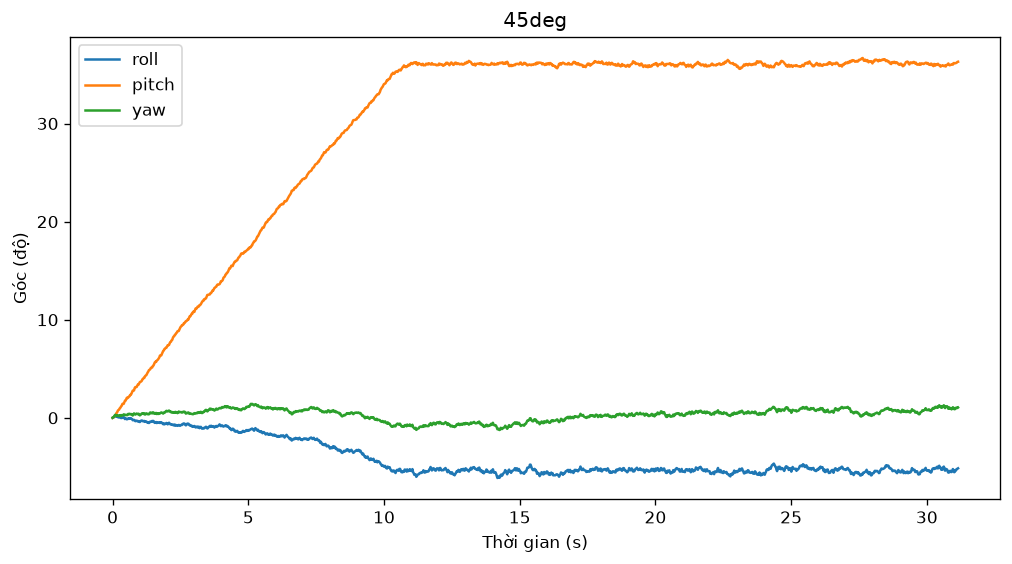

The file beside this chart, header and first rows:
t, dt, gx_raw, gy_raw, gz_raw, ax_raw, ay_raw, az_raw, gx_deg, gy_deg, gz_deg, ax, ay, az, qw, qx, qy, qz, roll, pitch, yaw
0.0008, 0.0008, 107, -39, 185, -5464, -2064, 11280, 1.857, -1.143, 3.304, -9.814, -1.422, 13.75, 1, 0.000009, 0.000018, 0.000023, 0.0011, 0.0021, 0.0027
0.0250, 0.0242, 90, -154, 148, -5616, -1904, 11064, 1.598, -2.899, 2.74, -10, -1.226, 13.49, 1, 0.000249, 0.000198, 0.000601, 0.0286, 0.0227, 0.0689
0.0490, 0.0240, 133, -3, 29, -5824, -2048, 11192, 2.254, -0.5939, 0.9228, -10.25, -1.399, 13.64, 1, 0.000613, 0.000859, 0.000794, 0.0704, 0.0984, 0.0910
0.0729, 0.0239, 200, -85, 338, -5368, -1944, 11176, 3.277, -1.846, 5.64, -9.702, -1.277, 13.63, 1, 0.001193, 0.001255, 0.001969, 0.1370, 0.1436, 0.2258
0.0968, 0.0239, 224, 17, 197, -5424, -1888, 11064, 3.644, -0.2885, 3.488, -9.771, -1.208, 13.49, 1, 0.001854, 0.001979, 0.002695, 0.2130, 0.2262, 0.3093
0.1207, 0.0239, -93, 12, -113, -5632, -1824, 11216, -1.196, -0.3649, -1.245, -10.02, -1.133, 13.67, 1, 0.001508, 0.002687, 0.002434, 0.1736, 0.3074, 0.2794
0.1446, 0.0239, -170, 319, -156, -5504, -1904, 11184, -2.372, 4.322, -1.902, -9.864, -1.229, 13.63, 1, 0.000907, 0.004369, 0.002039, 0.1050, 0.5004, 0.2341
0.1685, 0.0239, 43, -47, 47, -5576, -1992, 10888, 0.8803, -1.266, 1.198, -9.958, -1.327, 13.28, 1, 0.000984, 0.004886, 0.002286, 0.1140, 0.5596, 0.2625
0.1924, 0.0239, -102, 246, -259, -5536, -1816, 11264, -1.333, 3.208, -3.474, -9.9, -1.125, 13.73, 1, 0.000607, 0.006336, 0.001563, 0.0707, 0.7259, 0.1796
0.2163, 0.0239, -51, -12, 62, -5552, -1872, 10872, -0.5548, -0.7313, 1.427, -9.93, -1.183, 13.27, 1, 0.000396, 0.006965, 0.001860, 0.0468, 0.7981, 0.2135
0.2401, 0.0239, 140, -111, 53, -5480, -1856, 11080, 2.361, -2.243, 1.289, -9.838, -1.169, 13.51, 1, 0.000793, 0.007281, 0.002124, 0.0927, 0.8341, 0.2441
0.2640, 0.0239, -94, 177, -204, -5600, -1736, 11176, -1.211, 2.154, -2.634, -9.979, -1.028, 13.62, 1, 0.000450, 0.008512, 0.001577, 0.0532, 0.9753, 0.1811
0.2880, 0.0240, -32, -50, 229, -5360, -2128, 11152, -0.2648, -1.311, 3.976, -9.693, -1.496, 13.6, 1, 0.000277, 0.009018, 0.002407, 0.0342, 1.033, 0.2761
0.3121, 0.0241, -135, 144, -195, -5448, -2008, 11040, -1.837, 1.65, -2.497, -9.801, -1.35, 13.46, 0.9999, -0.000228, 0.01015, 0.001884, -0.0240, 1.163, 0.2157
0.3360, 0.0240, 54, -22, 144, -5576, -1888, 11168, 1.048, -0.8840, 2.679, -9.95, -1.209, 13.62, 0.9999, -0.000102, 0.01075, 0.002441, -0.0087, 1.232, 0.2797
0.3599, 0.0239, 59, 280, -159, -5640, -1904, 11144, 1.125, 3.727, -1.947, -10.03, -1.227, 13.59, 0.9999, 0.000025, 0.01231, 0.002032, 0.0058, 1.411, 0.2330
0.3838, 0.0239, 38, -126, 93, -5768, -2136, 11200, 0.8039, -2.472, 1.9, -10.18, -1.505, 13.65, 0.9999, 0.000078, 0.01257, 0.002425, 0.0124, 1.441, 0.2780
0.4077, 0.0239, 195, -273, 170, -5744, -2024, 10968, 3.201, -4.716, 3.075, -10.16, -1.366, 13.38, 0.9999, 0.000645, 0.01237, 0.003056, 0.0783, 1.417, 0.3512
0.4316, 0.0239, -280, 279, -82, -5648, -2136, 11104, -4.051, 3.712, -0.7718, -10.04, -1.504, 13.54, 0.9999, -0.000328, 0.01392, 0.002904, -0.0329, 1.595, 0.3323
0.4554, 0.0239, -228, 192, -224, -5608, -1976, 11008, -3.257, 2.383, -2.94, -9.993, -1.31, 13.43, 0.9999, -0.001124, 0.01519, 0.002300, -0.1248, 1.741, 0.2616
0.4793, 0.0239, 238, -179, 74, -5528, -1888, 11072, 3.857, -3.281, 1.61, -9.896, -1.207, 13.5, 0.9999, -0.000413, 0.01529, 0.002623, -0.0427, 1.753, 0.2999
0.5032, 0.0239, -112, 199, -33, -5496, -1968, 11184, -1.486, 2.49, -0.0237, -9.855, -1.305, 13.63, 0.9999, -0.000833, 0.01659, 0.002621, -0.0905, 1.901, 0.2989
0.5270, 0.0239, -157, 208, -108, -5600, -1992, 11104, -2.173, 2.627, -1.169, -9.981, -1.332, 13.54, 0.9998, -0.001400, 0.01792, 0.002384, -0.1556, 2.053, 0.2704
0.5509, 0.0239, 113, -323, 20, -5528, -1936, 11144, 1.949, -5.479, 0.7854, -9.894, -1.266, 13.59, 0.9998, -0.001092, 0.01756, 0.002541, -0.1201, 2.012, 0.2891
0.5748, 0.0239, 163, -81, 267, -5392, -1992, 11000, 2.712, -1.785, 4.556, -9.735, -1.331, 13.42, 0.9998, -0.000621, 0.01797, 0.003479, -0.0641, 2.059, 0.3976
0.5987, 0.0239, -102, 53, -46, -5520, -2080, 11152, -1.333, 0.2611, -0.2222, -9.884, -1.438, 13.6, 0.9998, -0.001021, 0.0188, 0.003436, -0.1097, 2.155, 0.3917
0.6226, 0.0239, 222, -106, 28, -5672, -2056, 10992, 3.613, -2.166, 0.9076, -10.07, -1.405, 13.41, 0.9998, -0.000377, 0.01913, 0.003610, -0.0353, 2.192, 0.4131
0.6465, 0.0239, -116, 181, -205, -5712, -1848, 11160, -1.547, 2.215, -2.65, -10.11, -1.16, 13.61, 0.9998, -0.000809, 0.02037, 0.003062, -0.0856, 2.335, 0.3492
0.6704, 0.0239, 167, -198, 89, -5656, -2080, 11008, 2.773, -3.571, 1.839, -10.05, -1.434, 13.43, 0.9998, -0.000339, 0.02041, 0.003432, -0.0309, 2.339, 0.3927
0.6943, 0.0239, -151, 126, -81, -5528, -1976, 11256, -2.082, 1.376, -0.7566, -9.891, -1.316, 13.72, 0.9998, -0.000889, 0.02147, 0.003281, -0.0939, 2.461, 0.3740
0.7181, 0.0238, -101, 228, -204, -5456, -2096, 11112, -1.318, 2.933, -2.634, -9.809, -1.457, 13.55, 0.9997, -0.001301, 0.02286, 0.002736, -0.1420, 2.62, 0.3104
0.7420, 0.0239, -252, 208, -235, -5632, -1960, 10960, -3.623, 2.627, -3.108, -10.02, -1.29, 13.37, 0.9997, -0.002177, 0.02418, 0.002104, -0.2439, 2.772, 0.2353
0.7658, 0.0239, 51, -216, 340, -5272, -1976, 11104, 1.002, -3.846, 5.671, -9.589, -1.314, 13.54, 0.9997, -0.002050, 0.02416, 0.003280, -0.2260, 2.77, 0.3705
0.7897, 0.0239, 58, -146, 203, -5672, -1992, 11136, 1.109, -2.777, 3.579, -10.07, -1.332, 13.58, 0.9997, -0.001907, 0.02436, 0.004020, -0.2075, 2.793, 0.4557
0.8135, 0.0238, -118, 454, -202, -5456, -1872, 11264, -1.578, 6.383, -2.604, -9.804, -1.193, 13.73, 0.9996, -0.002355, 0.02647, 0.003483, -0.2595, 3.034, 0.3924
0.8374, 0.0238, -182, 57, -201, -5496, -1976, 11224, -2.555, 0.3222, -2.589, -9.854, -1.316, 13.68, 0.9996, -0.003010, 0.02731, 0.002957, -0.3361, 3.131, 0.3298
0.8612, 0.0239, 28, -218, 115, -5528, -2056, 11096, 0.6513, -3.876, 2.236, -9.896, -1.408, 13.53, 0.9996, -0.002975, 0.02728, 0.003420, -0.3306, 3.128, 0.3830
0.8851, 0.0239, 136, -174, 117, -5576, -1992, 11024, 2.3, -3.205, 2.266, -9.955, -1.33, 13.45, 0.9996, -0.002590, 0.0274, 0.003880, -0.2849, 3.141, 0.4370
0.9090, 0.0239, -45, 119, -156, -5696, -1944, 10960, -0.4632, 1.269, -1.902, -10.1, -1.271, 13.37, 0.9996, -0.002801, 0.02844, 0.003485, -0.3100, 3.26, 0.3907
0.9328, 0.0239, -151, 177, -93, -5616, -2128, 11064, -2.082, 2.154, -0.9398, -10, -1.493, 13.49, 0.9995, -0.003364, 0.02966, 0.003299, -0.3747, 3.401, 0.3671
0.9567, 0.0239, 119, -269, 119, -5624, -2000, 11128, 2.041, -4.655, 2.297, -10.01, -1.342, 13.57, 0.9996, -0.003030, 0.02947, 0.003768, -0.3349, 3.379, 0.4221
0.9806, 0.0239, -76, 141, -282, -5696, -1960, 10944, -0.9365, 1.605, -3.825, -10.1, -1.289, 13.35, 0.9995, -0.003354, 0.03059, 0.002974, -0.3745, 3.506, 0.3295
1.004, 0.0239, -121, 175, -248, -5472, -2008, 11216, -1.623, 2.124, -3.306, -9.825, -1.354, 13.67, 0.9995, -0.003827, 0.0318, 0.002294, -0.4308, 3.646, 0.2493
1.028, 0.0238, 227, -121, 111, -5400, -1912, 11248, 3.689, -2.395, 2.175, -9.738, -1.24, 13.71, 0.9995, -0.003145, 0.03209, 0.002724, -0.3510, 3.678, 0.3010
1.052, 0.0238, 201, -150, 113, -5672, -1792, 11008, 3.292, -2.838, 2.205, -10.07, -1.09, 13.43, 0.9995, -0.002532, 0.03228, 0.003162, -0.2789, 3.7, 0.3535
1.076, 0.0239, 8, -3, 235, -5496, -1912, 11264, 0.3459, -0.5939, 4.068, -9.852, -1.24, 13.73, 0.9994, -0.002537, 0.03293, 0.004005, -0.2760, 3.776, 0.4500
1.1, 0.0239, -137, 229, -120, -5616, -1960, 10952, -1.868, 2.948, -1.352, -10, -1.29, 13.36, 0.9994, -0.003045, 0.03433, 0.003733, -0.3349, 3.936, 0.4165
1.124, 0.0239, 56, -115, 90, -5376, -1840, 11200, 1.079, -2.304, 1.854, -9.71, -1.153, 13.65, 0.9994, -0.002904, 0.03463, 0.004112, -0.3170, 3.97, 0.4605
1.148, 0.0239, -73, 75, -239, -5608, -1976, 11208, -0.8907, 0.5970, -3.169, -9.988, -1.315, 13.66, 0.9994, -0.003223, 0.03553, 0.003456, -0.3559, 4.073, 0.3836
1.172, 0.0239, 111, -186, 147, -5472, -1920, 11096, 1.918, -3.388, 2.724, -9.828, -1.246, 13.53, 0.9994, -0.002906, 0.0356, 0.004010, -0.3172, 4.082, 0.4485
1.196, 0.0239, -216, 230, -344, -5520, -2000, 11200, -3.074, 2.963, -4.772, -9.883, -1.344, 13.65, 0.9993, -0.003699, 0.037, 0.003034, -0.4119, 4.242, 0.3326
1.219, 0.0239, 121, -25, 67, -5632, -2000, 11224, 2.071, -0.9298, 1.503, -10.02, -1.344, 13.68, 0.9993, -0.003365, 0.03758, 0.003331, -0.3721, 4.309, 0.3679
1.243, 0.0238, 13, -105, 218, -5496, -2096, 11256, 0.4223, -2.151, 3.808, -9.853, -1.46, 13.72, 0.9993, -0.003369, 0.03791, 0.004118, -0.3690, 4.347, 0.4583
1.267, 0.0238, -210, 161, -143, -5384, -1872, 11272, -2.982, 1.91, -1.703, -9.718, -1.193, 13.74, 0.9992, -0.004107, 0.03908, 0.003785, -0.4547, 4.481, 0.4163
1.291, 0.0241, -87, 166, -155, -5608, -2072, 11136, -1.105, 1.986, -1.886, -9.99, -1.428, 13.58, 0.9992, -0.004474, 0.04028, 0.003395, -0.4982, 4.619, 0.3693
1.315, 0.0240, 107, 53, 45, -5312, -2008, 11176, 1.857, 0.2611, 1.167, -9.635, -1.354, 13.63, 0.9991, -0.004192, 0.04111, 0.003622, -0.4645, 4.715, 0.3963
1.339, 0.0239, -158, 203, -126, -5648, -1936, 11216, -2.188, 2.551, -1.444, -10.04, -1.267, 13.67, 0.9991, -0.004766, 0.04242, 0.003337, -0.5313, 4.864, 0.3602
1.363, 0.0240, 164, -115, 183, -5584, -1864, 11072, 2.728, -2.304, 3.274, -9.963, -1.178, 13.5, 0.9991, -0.004262, 0.04273, 0.003999, -0.4700, 4.899, 0.4385
1.387, 0.0239, 239, -65, 278, -5568, -2128, 11088, 3.873, -1.54, 4.724, -9.944, -1.494, 13.52, 0.999, -0.003535, 0.04319, 0.004949, -0.3817, 4.953, 0.5512
1.411, 0.0239, -48, 186, -236, -5744, -2072, 10984, -0.5090, 2.292, -3.123, -10.16, -1.424, 13.4, 0.999, -0.003791, 0.04444, 0.004299, -0.4138, 5.096, 0.4747
... 1,243 more rows
